Run: headless pygame with SDL's dummy video driver; simulated clock (each Clock.tick advances the game by its frame time, no real sleeping); random seed 0; keys injected as events and as key.get_pressed() state; no mouse input.
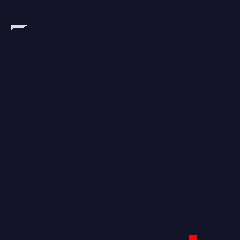
Frame 1 of 4 · flips 1–60 · no input
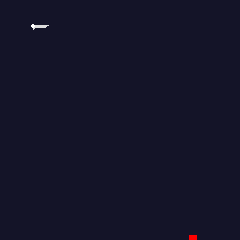
Frame 2 of 4 · flips 61–180 · tapped SPACE, RETURN · held RIGHT (→), D
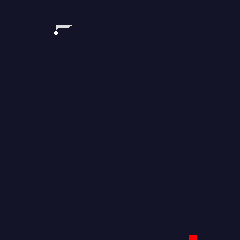
Frame 3 of 4 · flips 181–300 · held DOWN (↓), S
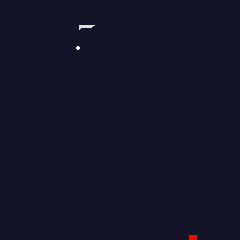
Frame 4 of 4 · flips 301–420 · held LEFT (←), A, UP (↑), W

The pygame program that drew these frames:

import pygame
import math
import random

WIDTH, HEIGHT = 240, 240
GRAVITY = 9.81
h, velAviao = 1000, 55 


def CalcHorPos(speed, time): return time * speed
def CalcVerPos(initialPos, time): return initialPos - GRAVITY * time**2 / 2
def MetersToPx(pos_m): return pos_m * 15 / 70
def PxToMeters(pos_px): return pos_px * 70 / 15
def DrawPlane(surface, x, y, color):
    x, y = int(x), int(y)
    pygame.draw.rect(surface, color, (x, y, 13, 3))
    pygame.draw.polygon(surface, color, [(x, y + 3), (x, y + 4), (x + 1, y + 3)])
    pygame.draw.polygon(surface, color, [(x + 13, y), (x + 13, y + 1), (x + 15, y)])

def ConvertHeightToScreenY(height): return HEIGHT - MetersToPx(height)

tempoTotalQueda = (h * 2 / GRAVITY) ** 0.5
deltaS = velAviao * tempoTotalQueda

posAlvo_px = random.randint(int(WIDTH * 0.7), int(WIDTH * 0.9))
posAlvo_m = PxToMeters(posAlvo_px)
posLancamento_m = posAlvo_m - deltaS
posLancamento_px = MetersToPx(posLancamento_m)

pygame.init()
screen = pygame.display.set_mode((WIDTH, HEIGHT))
pygame.display.set_caption("Simulador")
clock = pygame.time.Clock()

simulando = True
cargaLancada = False
tLancamento = 0
alturaAviao_px = ConvertHeightToScreenY(h)
inicioSimulacao = pygame.time.get_ticks()

while simulando:
    for event in pygame.event.get():
        if event.type == pygame.QUIT:
            simulando = False

    screen.fill((20, 20, 40))

    pygame.draw.rect(screen, (255, 0, 0), (posAlvo_px - 3, HEIGHT - 5, 8, 5))

    tAtual = (pygame.time.get_ticks() - inicioSimulacao) / 1000.0

    posAviao_m = CalcHorPos(velAviao, tAtual)
    posAviao_px = MetersToPx(posAviao_m)
    DrawPlane(screen, posAviao_px, alturaAviao_px, (220, 220, 220))

    if posAviao_px >= posLancamento_px and not cargaLancada:
        cargaLancada = True
        tLancamento = tAtual

    if cargaLancada:
        tempo_de_queda = tAtual - tLancamento

        posCarga_m = posLancamento_m + CalcHorPos(velAviao, tempo_de_queda)
        posCarga_px = MetersToPx(posCarga_m)

        altCarga_m = CalcVerPos(h, tempo_de_queda)
        altCarga_px = ConvertHeightToScreenY(altCarga_m)

        pygame.draw.circle(screen, (255, 255, 255), (posCarga_px, altCarga_px), 2)

        if altCarga_m <= 0:
            simulando = False

    pygame.display.flip()
    clock.tick(60)

pygame.quit()
